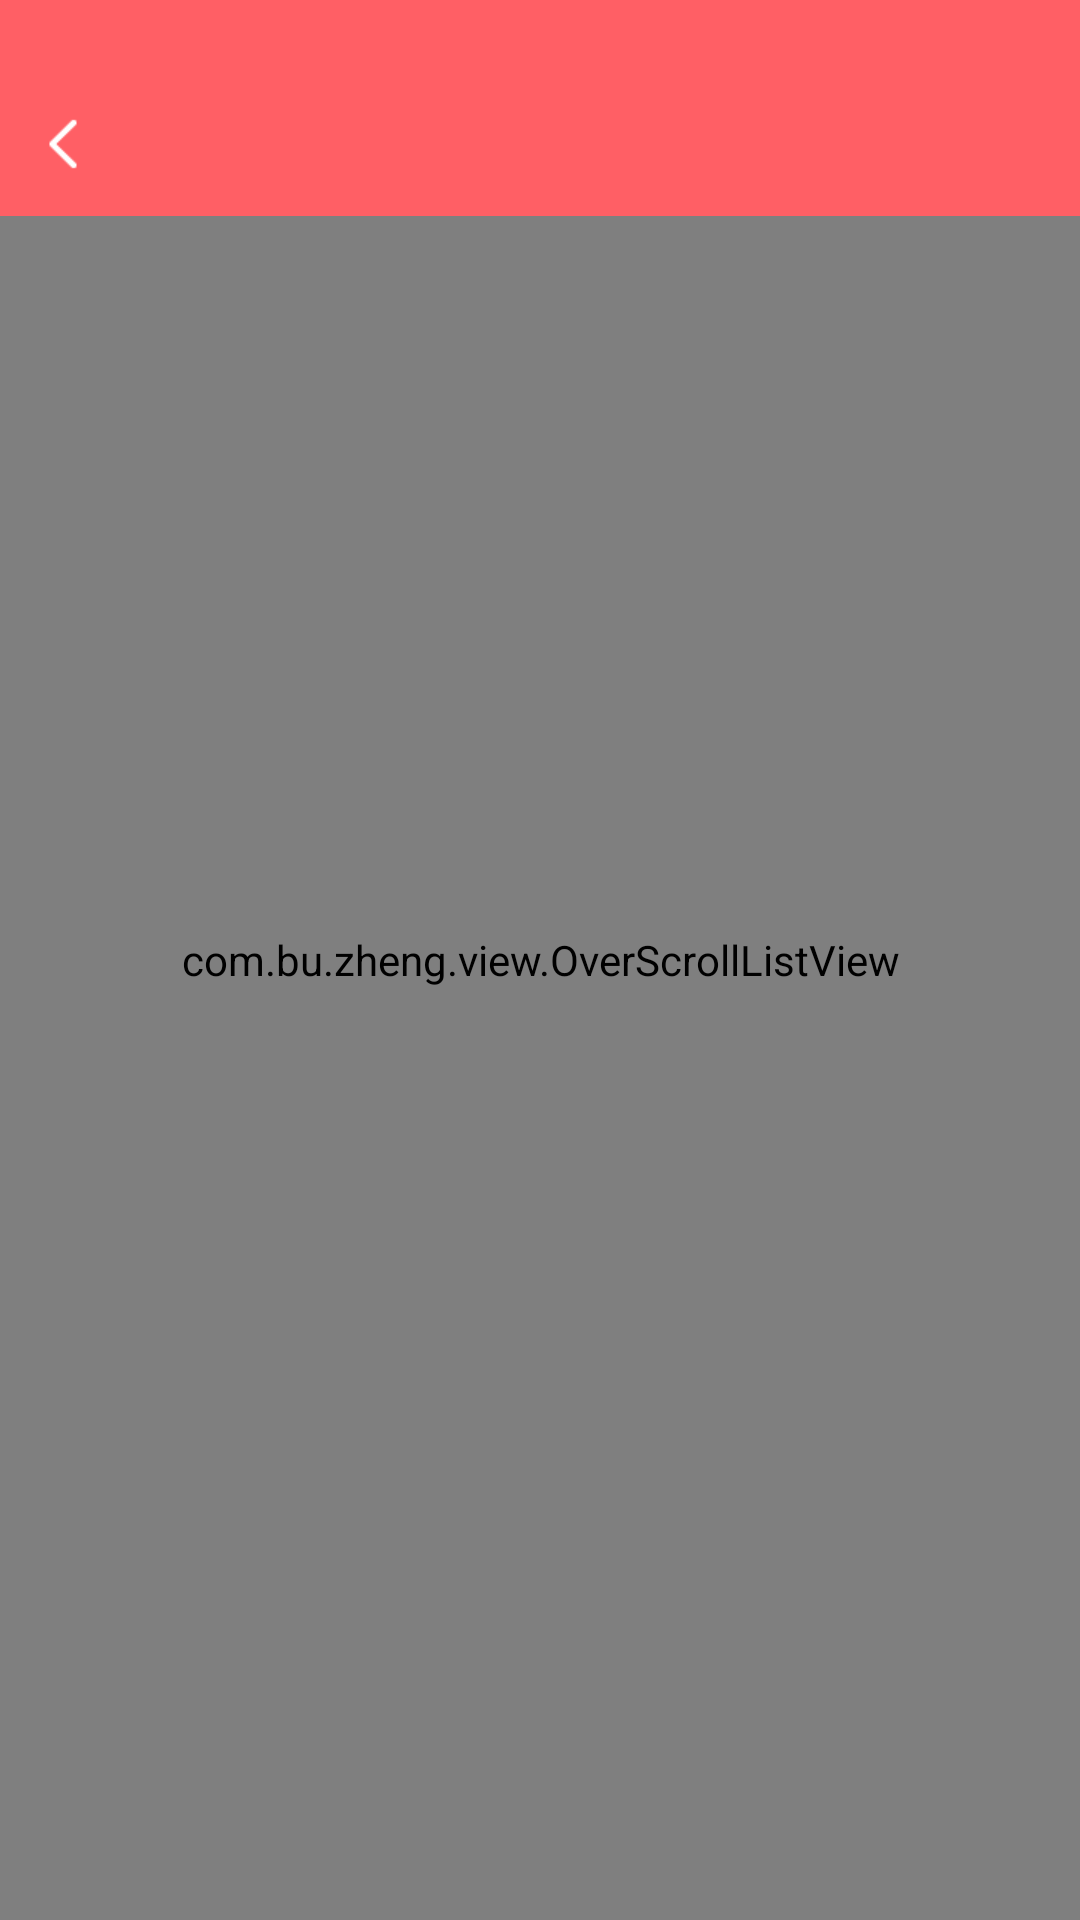

The Android layout XML behind this screen, and the referenced resources:
<!-- AndroidManifest.xml: application theme AppTheme -->
<!-- res/layout/activity_over_scroll_listview_layout.xml -->
<?xml version="1.0" encoding="utf-8"?>
<FrameLayout xmlns:android="http://schemas.android.com/apk/res/android"
    xmlns:margin="http://schemas.android.com/apk/res-auto"
    android:layout_width="match_parent"
    android:layout_height="match_parent"
    android:orientation="vertical">

    <ImageView
        android:id="@+id/top_header_image"
        android:layout_width="match_parent"
        android:layout_height="wrap_content"
        android:scaleType="centerCrop" />

    <com.bu.zheng.view.OverScrollListView
        android:id="@+id/listview"
        android:layout_width="match_parent"
        android:layout_height="match_parent"
        android:scrollbars="none"
        android:divider="@null"
        android:overScrollMode="never"
        margin:rank_top_margin="@dimen/over_scroll_listview_header_init_top_margin" />

    <include
        android:id="@+id/top_title"
        layout="@layout/view_over_scroll_listview_title"
        android:layout_width="match_parent"
        android:layout_height="@dimen/common_top_title_height_with_status_bar" />

</FrameLayout>
<!-- res/layout/view_over_scroll_listview_title.xml (included above) -->
<?xml version="1.0" encoding="utf-8"?>
<RelativeLayout xmlns:android="http://schemas.android.com/apk/res/android"
    android:id="@+id/top_title"
    android:layout_width="match_parent"
    android:layout_height="@dimen/common_top_title_height_with_status_bar">

    <LinearLayout
        android:id="@+id/title_back_view"
        android:layout_width="match_parent"
        android:layout_height="@dimen/common_top_title_height_with_status_bar"
        android:orientation="horizontal"
        android:background="@color/skin_bgcolor1" />

    <RelativeLayout
        android:layout_width="match_parent"
        android:layout_height="@dimen/common_top_title_height_exp_status_bar"
        android:layout_alignParentBottom="true">

        <ImageView
            android:id="@+id/title_back"
            android:layout_width="wrap_content"
            android:layout_height="wrap_content"
            android:layout_alignParentLeft="true"
            android:layout_centerVertical="true"
            android:layout_marginLeft="6dp"
            android:paddingLeft="10dp"
            android:paddingRight="10dp"
            android:src="@drawable/top_ic48_back_white" />

        <TextView
            android:id="@+id/title_left"
            android:layout_width="match_parent"
            android:layout_height="match_parent"
            android:layout_alignParentLeft="true"
            android:layout_marginLeft="72dp"
            android:layout_marginRight="10dp"
            android:gravity="center_vertical|left"
            android:singleLine="true"
            android:textColor="@color/txtcolor8"
            android:textSize="17sp"
            android:textStyle="bold" />

    </RelativeLayout>

</RelativeLayout>
<!-- resources referenced by this layout -->
<resources>
  <color name="skin_bgcolor1">#FFFF5F65</color>
  <color name="txtcolor8">#FFFFFFFF</color>
  <dimen name="common_top_title_height_exp_status_bar">56dp</dimen>
  <dimen name="common_top_title_height_with_status_bar">56dp</dimen>
  <dimen name="over_scroll_listview_header_init_top_margin">48dp</dimen>
  <!-- drawable top_ic48_back_white: png bitmap (drawable-xhdpi, 447 bytes) -->
  <style name="AppTheme" parent="Theme.AppCompat.Light.DarkActionBar">
          
          <item name="colorPrimary">@color/colorPrimary</item>
          <item name="colorPrimaryDark">@color/colorPrimaryDark</item>
          <item name="colorAccent">@color/colorAccent</item>
      </style>
  <color name="colorPrimary">#3F51B5</color>
  <color name="colorPrimaryDark">#303F9F</color>
  <color name="colorAccent">#FF4081</color>
</resources>
